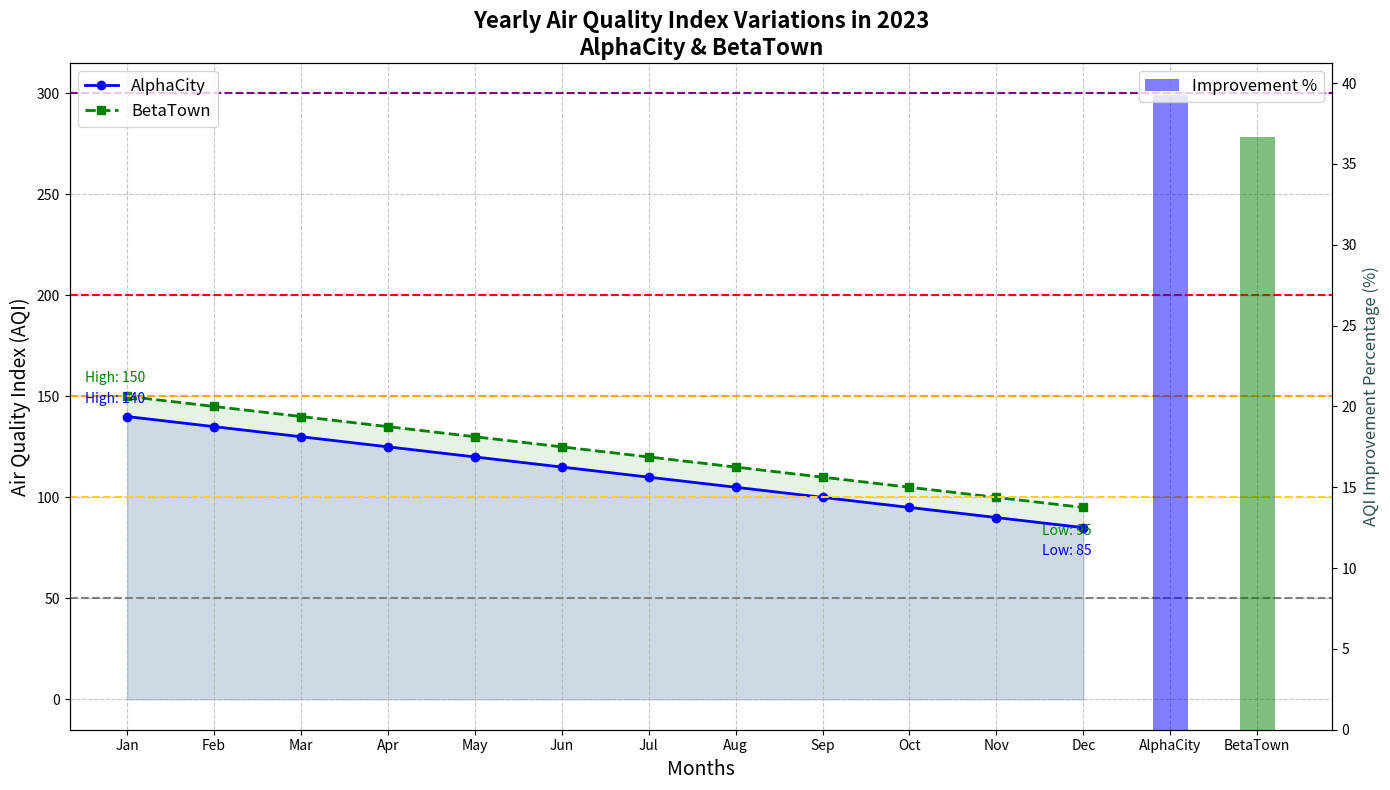

This chart was generated by the following Python code:
import matplotlib.pyplot as plt
import numpy as np

months = np.array([
    'Jan', 'Feb', 'Mar', 'Apr', 'May', 'Jun', 
    'Jul', 'Aug', 'Sep', 'Oct', 'Nov', 'Dec'
])

alpha_city_aqi = np.array([140, 135, 130, 125, 120, 115, 110, 105, 100, 95, 90, 85])
beta_town_aqi = np.array([150, 145, 140, 135, 130, 125, 120, 115, 110, 105, 100, 95])

fig, ax1 = plt.subplots(figsize=(14, 8))

ax1.plot(months, alpha_city_aqi, label='AlphaCity', color='blue', marker='o', linestyle='-', linewidth=2)
ax1.plot(months, beta_town_aqi, label='BetaTown', color='green', marker='s', linestyle='--', linewidth=2)

ax1.fill_between(months, alpha_city_aqi, color='blue', alpha=0.1)
ax1.fill_between(months, beta_town_aqi, color='green', alpha=0.1)

ax1.set_title('Yearly Air Quality Index Variations in 2023\nAlphaCity & BetaTown', fontsize=16, fontweight='bold')
ax1.set_xlabel('Months', fontsize=14)
ax1.set_ylabel('Air Quality Index (AQI)', fontsize=14)

ax1.axhline(y=50, color='grey', linewidth=1.5, linestyle='--')
ax1.axhline(y=100, color='gold', linewidth=1.5, linestyle='--')
ax1.axhline(y=150, color='orange', linewidth=1.5, linestyle='--')
ax1.axhline(y=200, color='red', linewidth=1.5, linestyle='--')
ax1.axhline(y=300, color='purple', linewidth=1.5, linestyle='--')

ax1.grid(True, linestyle='--', alpha=0.7)

for city, aqi, color in [('AlphaCity', alpha_city_aqi, 'blue'),
                         ('BetaTown', beta_town_aqi, 'green')]:
    max_aqi = aqi.max()
    min_aqi = aqi.min()
    ax1.annotate(f"High: {max_aqi}", 
                 (months[aqi.argmax()], max_aqi), 
                 textcoords="offset points", xytext=(-30, 10), fontsize=10, color=color)
    ax1.annotate(f"Low: {min_aqi}", 
                 (months[aqi.argmin()], min_aqi), 
                 textcoords="offset points", xytext=(-30, -20), fontsize=10, color=color)

ax2 = ax1.twinx()
alpha_improvement = (alpha_city_aqi[0] - alpha_city_aqi[-1]) / alpha_city_aqi[0] * 100
beta_improvement = (beta_town_aqi[0] - beta_town_aqi[-1]) / beta_town_aqi[0] * 100

improvements = np.array([alpha_improvement, beta_improvement])
cities = ['AlphaCity', 'BetaTown']
ax2.bar(cities, improvements, color=['blue', 'green'], alpha=0.5, width=0.4, label='Improvement %')
ax2.set_ylabel('AQI Improvement Percentage (%)', fontsize=12, color='darkslategray')

ax1.legend(loc='upper left', fontsize=12)
ax2.legend(loc='upper right', fontsize=12)

plt.tight_layout()
plt.show()
